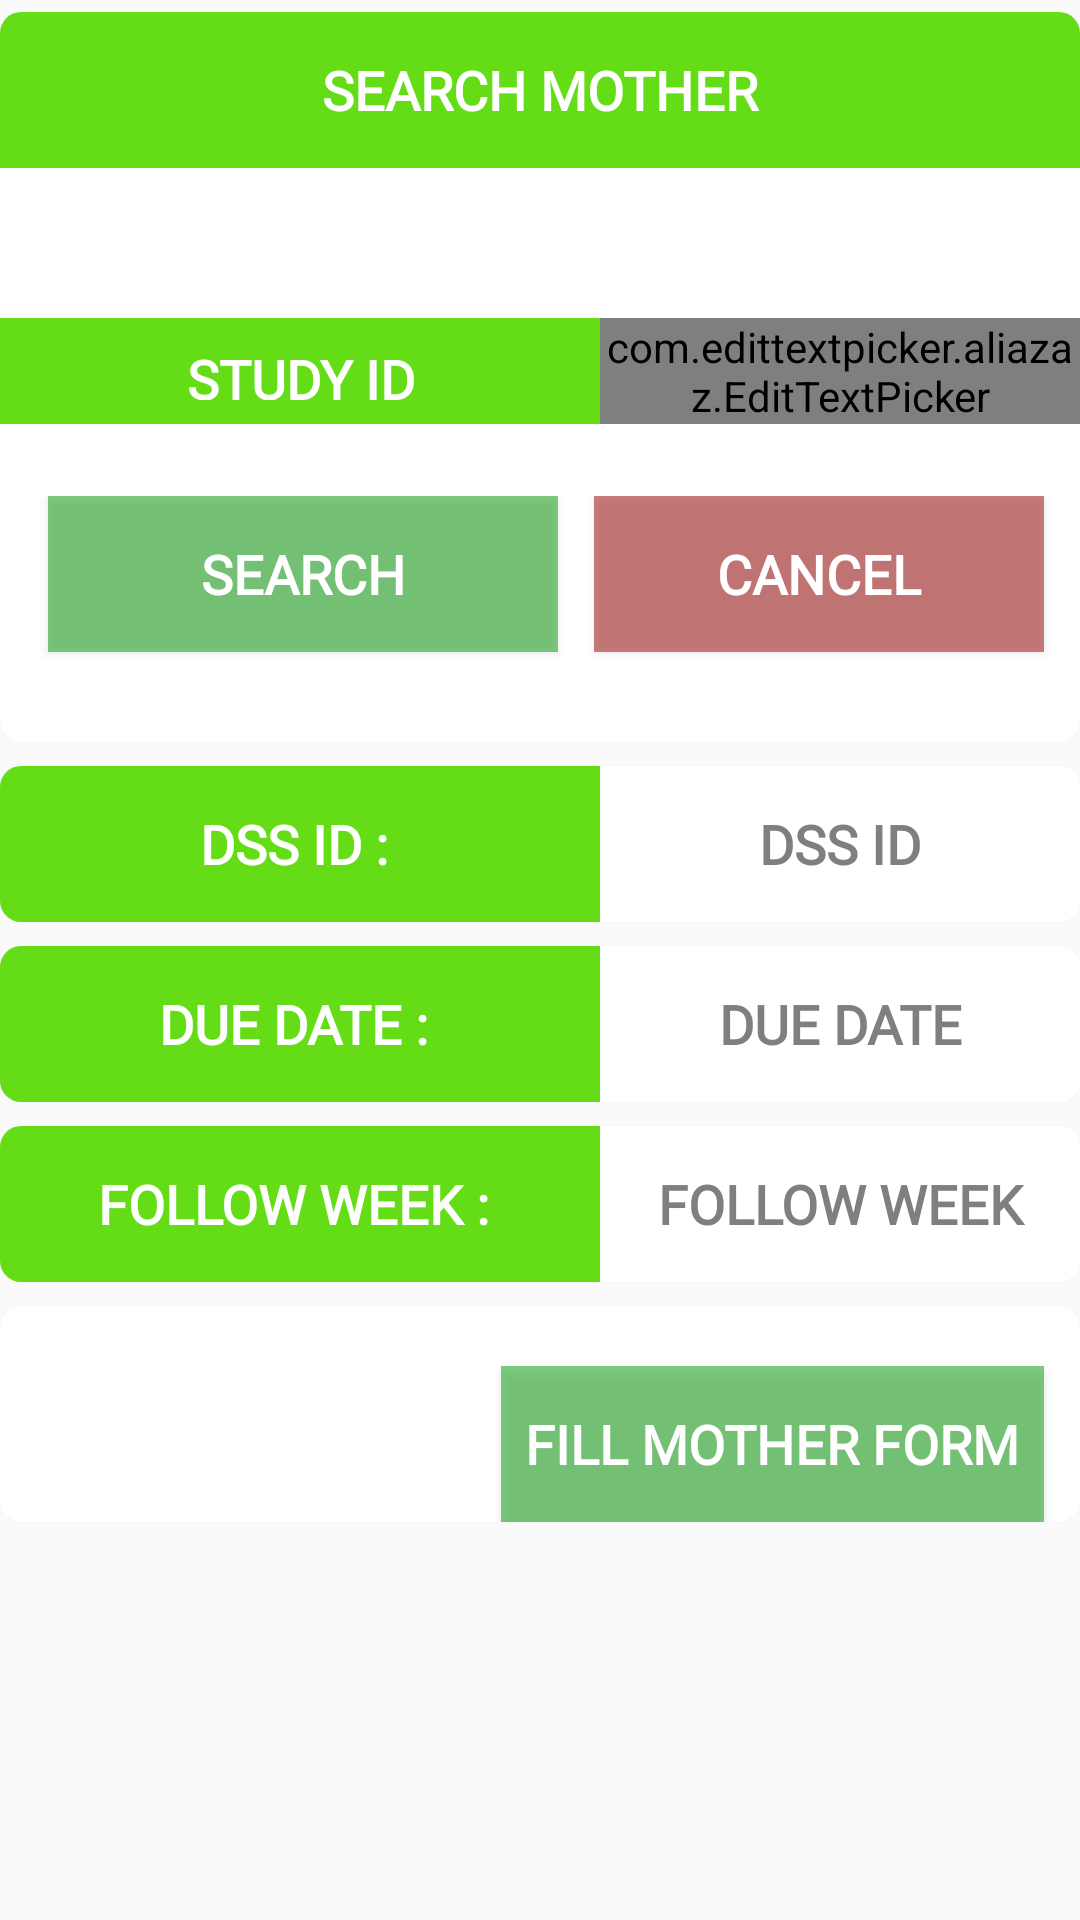

This screen was rendered from an Android layout file. Write that file and the resources it references.
<!-- AndroidManifest.xml: application theme AppTheme -->
<!-- res/layout/activity_search_moth_4mm.xml -->
<layout xmlns:android="http://schemas.android.com/apk/res/android"
    xmlns:app="http://schemas.android.com/apk/res-auto">

    <data>

        <import type="android.view.View" />

        <variable
            name="callback"
            type="edu.aku.hassannaqvi.amanhicovid_19study.ui.SearchMoth4mmActivity" />
    </data>


    <ScrollView
        android:layout_width="match_parent"
        android:layout_height="match_parent">


        <LinearLayout
            android:id="@+id/GrpName"
            android:layout_width="match_parent"
            android:layout_height="wrap_content"
            android:orientation="vertical">

            
            <androidx.cardview.widget.CardView
                android:id="@+id/cvcm"
                style="@style/cardView">

                <LinearLayout
                    android:layout_width="match_parent"
                    android:layout_height="wrap_content"
                    android:orientation="vertical">

                    <LinearLayout
                        android:layout_width="match_parent"
                        android:layout_height="wrap_content"
                        android:background="@drawable/bottom"
                        android:orientation="horizontal">

                        <TextView
                            style="@style/quesNumFUP"
                            android:layout_width="match_parent"
                            android:layout_height="match_parent"
                            android:layout_marginBottom="50dp"
                            android:text="Search Mother" />

                    </LinearLayout>

                    <LinearLayout
                        android:layout_width="match_parent"
                        android:layout_height="wrap_content"
                        android:background="@drawable/bottom"
                        android:orientation="horizontal">

                        <TextView
                            style="@style/quesNumFUP"
                            android:layout_width="wrap_content"
                            android:layout_height="match_parent"
                            android:text="Study ID" />

                        <com.edittextpicker.aliazaz.EditTextPicker
                            android:id="@+id/txtStudyid"
                            android:layout_width="match_parent"
                            android:layout_height="wrap_content"
                            android:hint="17-#####-#"
                            android:inputType="number"
                            app:mask="17-#####-#" />

                    </LinearLayout>

                    
                    <LinearLayout
                        android:layout_width="match_parent"
                        android:layout_height="wrap_content"
                        android:layout_gravity="end"
                        android:layout_marginTop="24dp"
                        android:layoutDirection="rtl"
                        android:orientation="horizontal">

                        <Button
                            android:id="@+id/btn_End"
                            style="@style/btnEnd"
                            android:layout_width="wrap_content"
                            android:layout_height="wrap_content"
                            android:layout_marginStart="12dp"
                            android:layout_marginBottom="30dp"
                            android:onClick="@{() -> callback.BtnCancel()}"
                            android:text="Cancel" />

                        <Button
                            android:id="@+id/btn_Continue"
                            style="@style/btnSave"
                            android:layout_width="wrap_content"
                            android:layout_height="wrap_content"
                            android:layout_marginStart="12dp"
                            android:onClick="@{() -> callback.BtnSearch()}"
                            android:text="Search" />

                    </LinearLayout>
                    

                </LinearLayout>


            </androidx.cardview.widget.CardView>


            
            <androidx.cardview.widget.CardView
                android:id="@+id/cvstudyid"
                style="@style/cardView"
                android:visibility="gone">

                <LinearLayout
                    android:layout_width="match_parent"
                    android:layout_height="wrap_content"
                    android:orientation="vertical">

                    <LinearLayout
                        android:layout_width="match_parent"
                        android:layout_height="wrap_content"
                        android:background="@drawable/bottom"
                        android:orientation="horizontal">

                        <TextView
                            style="@style/quesNumFUP"
                            android:layout_width="wrap_content"
                            android:layout_height="wrap_content"
                            android:text="Study ID : " />

                        <TextView
                            android:id="@+id/lblstudyid"
                            style="@style/quesNumVal"
                            android:layout_width="match_parent"
                            android:layout_height="match_parent"
                            android:text="Study ID:" />

                    </LinearLayout>


                </LinearLayout>

            </androidx.cardview.widget.CardView>


            
            <androidx.cardview.widget.CardView
                android:id="@+id/cvdssid"
                style="@style/cardView">

                <LinearLayout
                    android:layout_width="match_parent"
                    android:layout_height="wrap_content"
                    android:orientation="vertical">

                    <LinearLayout
                        android:layout_width="match_parent"
                        android:layout_height="wrap_content"
                        android:background="@drawable/bottom"
                        android:orientation="horizontal">

                        <TextView
                            style="@style/quesNumFUP"
                            android:layout_width="wrap_content"
                            android:layout_height="match_parent"
                            android:text="DSS ID : " />

                        <TextView
                            android:id="@+id/lbldssid"
                            style="@style/quesNumVal"
                            android:layout_width="match_parent"
                            android:layout_height="match_parent"
                            android:text="DSS ID" />

                    </LinearLayout>

                </LinearLayout>

            </androidx.cardview.widget.CardView>

            
            <androidx.cardview.widget.CardView
                android:id="@+id/cvfupdt"
                style="@style/cardView">

                <LinearLayout
                    android:layout_width="match_parent"
                    android:layout_height="wrap_content"
                    android:orientation="vertical">

                    <LinearLayout
                        android:layout_width="match_parent"
                        android:layout_height="wrap_content"
                        android:background="@drawable/bottom"
                        android:orientation="horizontal">

                        <TextView
                            style="@style/quesNumFUP"
                            android:layout_width="wrap_content"
                            android:layout_height="match_parent"
                            android:text="Due Date : " />

                        <TextView
                            android:id="@+id/lblfupdt"
                            style="@style/quesNumVal"
                            android:layout_width="match_parent"
                            android:layout_height="match_parent"
                            android:text="Due Date" />

                    </LinearLayout>

                </LinearLayout>

            </androidx.cardview.widget.CardView>


            
            <androidx.cardview.widget.CardView
                android:id="@+id/cvfupwk"
                style="@style/cardView">

                <LinearLayout
                    android:layout_width="match_parent"
                    android:layout_height="wrap_content"
                    android:orientation="vertical">

                    <LinearLayout
                        android:layout_width="match_parent"
                        android:layout_height="wrap_content"
                        android:background="@drawable/bottom"
                        android:orientation="horizontal">

                        <TextView
                            style="@style/quesNumFUP"
                            android:layout_width="wrap_content"
                            android:layout_height="match_parent"
                            android:text="Follow Week : " />

                        <TextView
                            android:id="@+id/lblfupwk"
                            style="@style/quesNumVal"
                            android:layout_width="match_parent"
                            android:layout_height="match_parent"
                            android:text="Follow Week" />

                    </LinearLayout>

                </LinearLayout>

            </androidx.cardview.widget.CardView>


            
            <androidx.cardview.widget.CardView
                android:id="@+id/cvnextbutton"
                style="@style/cardView">

                <LinearLayout
                    android:layout_width="match_parent"
                    android:layout_height="wrap_content"
                    android:orientation="vertical">

                    <LinearLayout
                        android:layout_width="match_parent"
                        android:layout_height="wrap_content"
                        android:background="@drawable/bottom"
                        android:layoutDirection="rtl"
                        android:orientation="horizontal">

                        <Button
                            android:id="@+id/btn_Next"
                            style="@style/btnSave"
                            android:layout_width="wrap_content"
                            android:layout_height="wrap_content"
                            android:layout_marginTop="20dp"
                            android:onClick="@{() -> callback.BtnNext()}"
                            android:text="Fill Mother Form"
                            android:textColor="@color/white" />

                    </LinearLayout>

                </LinearLayout>

            </androidx.cardview.widget.CardView>

        </LinearLayout>

    </ScrollView>

</layout>
<!-- resources referenced by this layout -->
<resources>
  <color name="white">#ffffff</color>
  <style name="btnEnd">
          <item name="android:background">@color/red_overlay</item>
          <item name="android:layout_marginStart">12dp</item>
          <item name="android:textColor">@color/white</item>
          <item name="android:textAllCaps">true</item>
          <item name="android:padding">8dp</item>
          <item name="android:minHeight">52dp</item>
          <item name="android:minWidth">150dp</item>
          <item name="android:textSize">18sp</item>
          <item name="android:gravity">center</item>
          <item name="android:textAppearance">@style/TextAppearance.AppCompat.Subhead</item>
          <item name="android:textStyle">bold</item>
          <item name="android:typeface">sans</item>
          <item name="android:fontFamily">@font/roboto</item>
      </style>
  <style name="btnSave">
          <item name="android:background">@color/green_overlay</item>
          <item name="android:layout_marginStart">12dp</item>
          <item name="android:textColor">@color/white</item>
          <item name="android:textAllCaps">true</item>
          <item name="android:padding">8dp</item>
          <item name="android:minHeight">52dp</item>
          <item name="android:minWidth">170dp</item>
          <item name="android:textSize">18sp</item>
          <item name="android:gravity">center</item>
          <item name="android:textAppearance">@style/TextAppearance.AppCompat.Subhead</item>
          <item name="android:textStyle">bold</item>
          <item name="android:typeface">sans</item>
          <item name="android:fontFamily">@font/roboto</item>
      </style>
  <style name="cardView">
          
          <item name="android:layout_width">match_parent</item>
          <item name="android:layout_height">wrap_content</item>
          <item name="android:layout_marginTop">4dp</item>
          <item name="android:layout_marginBottom">4dp</item>
          <item name="android:background">@color/grayLight</item>
  
          
          
          <item name="cardCornerRadius">7dp</item>
          <item name="cardElevation">1dp</item>
      </style>
  <style name="quesNumFUP">
          <item name="android:background">@color/colorAccent</item>
          <item name="android:textColor">@color/white</item>
          <item name="android:textAllCaps">true</item>
          <item name="android:padding">8dp</item>
          <item name="android:minHeight">52dp</item>
          <item name="android:minWidth">200dp</item>
          <item name="android:textSize">18sp</item>
          <item name="android:gravity">center</item>
          <item name="android:textAppearance">@style/TextAppearance.AppCompat.Subhead</item>
          <item name="android:textStyle">bold</item>
          <item name="android:typeface">sans</item>
          <item name="android:fontFamily">@font/roboto</item>
      </style>
  <style name="quesNumVal">
          <item name="android:background">@color/white</item>
          <item name="android:textColor">@color/gray</item>
          <item name="android:textAllCaps">true</item>
          <item name="android:padding">8dp</item>
          <item name="android:minHeight">52dp</item>
          <item name="android:minWidth">200dp</item>
          <item name="android:textSize">18sp</item>
          <item name="android:gravity">center</item>
          <item name="android:textAppearance">@style/TextAppearance.AppCompat.Subhead</item>
          <item name="android:textStyle">bold</item>
          <item name="android:typeface">sans</item>
          <item name="android:fontFamily">@font/roboto</item>
      </style>
  <style name="AppTheme" parent="Theme.AppCompat.Light.NoActionBar">
  
  
      </style>
  <color name="red_overlay">#7f990000</color>
  <color name="green_overlay">#7f009900</color>
  <color name="grayLight">#efefef</color>
  <color name="colorAccent">#64DD17</color>
  <color name="gray">#7f7f7f</color>
</resources>
